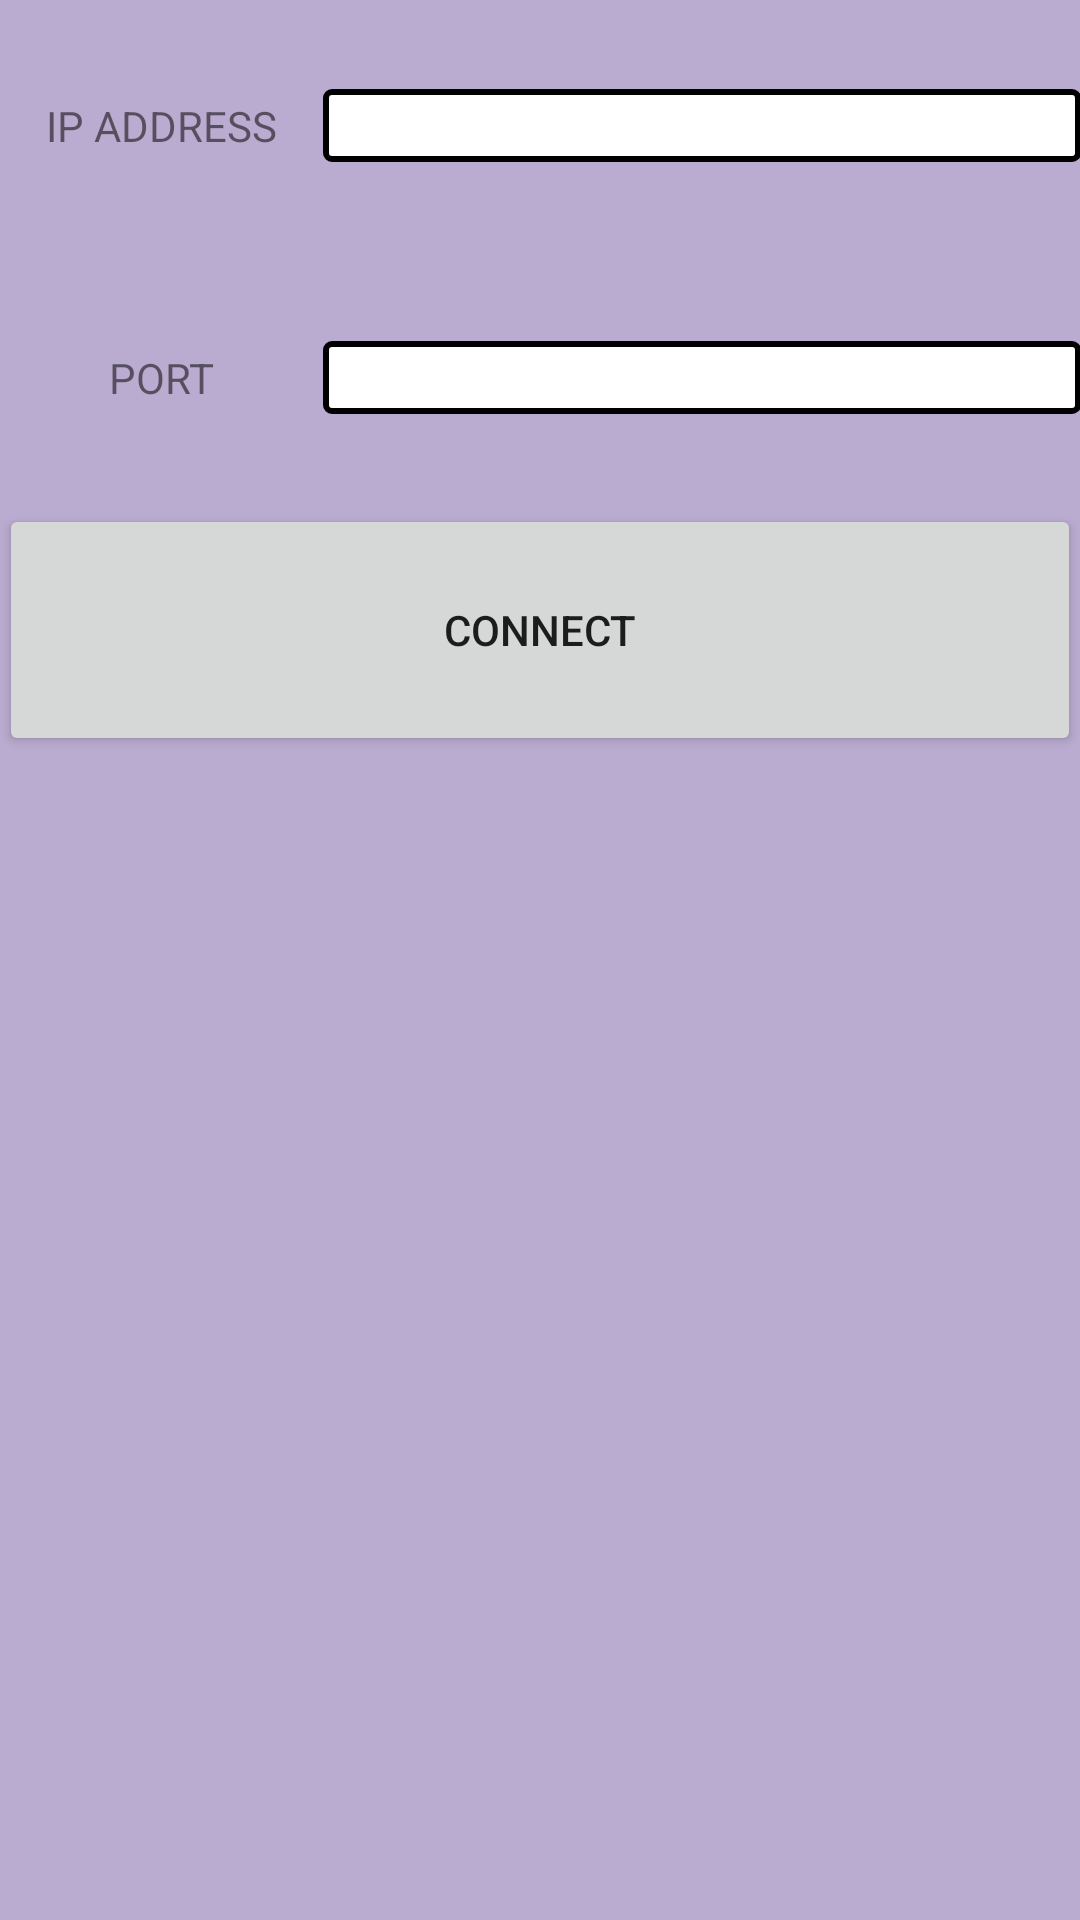

Write the Android layout XML for this screen, with the resource values it uses.
<!-- AndroidManifest.xml: application theme AppTheme -->
<!-- res/layout/activity_connection_details.xml -->
<?xml version="1.0" encoding="utf-8"?>
<LinearLayout xmlns:android="http://schemas.android.com/apk/res/android"
    xmlns:tools="http://schemas.android.com/tools"
    android:id="@+id/activity_connection_details"
    android:layout_width="match_parent"
    android:layout_height="match_parent"
    android:paddingBottom="@dimen/activity_vertical_margin"
    android:paddingLeft="@dimen/activity_horizontal_margin"
    android:paddingRight="@dimen/activity_horizontal_margin"
    android:paddingTop="@dimen/activity_vertical_margin"
    android:orientation="vertical"
    android:weightSum="1.0"
    tools:context="com.example.akhil.epson.ConnectionDetailsActivity"
    android:background="@color/background">

    <LinearLayout
        android:layout_width="match_parent"
        android:layout_height="0dp"
        android:orientation="vertical"
        android:layout_weight="0.4"
        android:weightSum="0.9"
        android:layout_marginBottom="10dp">

        
        <LinearLayout
            android:layout_width="match_parent"
            android:layout_height="0dp"
            android:layout_weight="0.3"
            android:orientation="horizontal"
            android:weightSum="1.0">

            <TextView
                android:id="@+id/iptextview"
                android:layout_height="match_parent"
                android:layout_width="0dp"
                android:layout_weight="0.3"
                android:text="@string/iptextview"
                android:gravity="center"/>
            <EditText
                android:id="@+id/ipedittext"
                android:layout_width="0dp"
                android:layout_height="wrap_content"
                android:layout_weight="0.7"
                android:inputType="number|numberDecimal"
                android:digits="0123456789."
                android:maxLines="1"
                android:background="@drawable/border"
                android:layout_gravity="center"
                android:textAlignment="center"/>

        </LinearLayout>

        
        <LinearLayout
            android:layout_width="match_parent"
            android:layout_height="0dp"
            android:layout_weight="0.3"
            android:orientation="horizontal"
            android:weightSum="1.0">

            <TextView
                android:id="@+id/porttextview"
                android:layout_height="match_parent"
                android:layout_width="0dp"
                android:layout_weight="0.3"
                android:text="@string/porttextview"
                android:gravity="center"/>
            <EditText
                android:id="@+id/portedittext"
                android:layout_width="0dp"
                android:layout_height="wrap_content"
                android:layout_weight="0.7"
                android:inputType="number"
                android:digits="0123456789"
                android:maxLines="1"
                android:layout_gravity="center"
                android:background="@drawable/border"
                android:textAlignment="center"/>
        </LinearLayout>

        

        <LinearLayout
            android:layout_width="match_parent"
            android:layout_height="0dp"
            android:layout_weight="0.3"
            android:orientation="horizontal">

            <Button
                android:id="@+id/initialconnect"
                android:layout_width="match_parent"
                android:layout_height="match_parent"
                android:text="@string/initialconnect"/>


        </LinearLayout>

    </LinearLayout>

    <ImageView
        android:layout_width="match_parent"
        android:layout_height="0dp"
        android:layout_weight="0.6"/>




</LinearLayout>
<!-- resources referenced by this layout -->
<resources>
  <color name="background">#baacd0</color>
  <!-- drawable border (drawable) -->
  <?xml version="1.0" encoding="utf-8"?>
  <shape
      xmlns:android="http://schemas.android.com/apk/res/android">
      android:shape="rectangle">
      <corners
          android:radius="2dp"
          />
      <solid android:color="#ffffff"
          />
      <stroke
          android:width="2dip"
          android:color="#000" />
  </shape>
  <string name="initialconnect">CONNECT</string>
  <string name="iptextview">IP ADDRESS</string>
  <string name="porttextview">PORT</string>
  <style name="AppTheme" parent="Theme.AppCompat.Light.DarkActionBar">
          
          <item name="colorPrimary">@color/colorPrimary</item>
          <item name="colorPrimaryDark">@color/colorPrimaryDark</item>
          <item name="colorAccent">@color/colorAccent</item>
          <item name="windowActionBar">false</item>
          <item name="windowNoTitle">true</item>
  
      </style>
  <color name="colorPrimary">#3447b2</color>
  <color name="colorPrimaryDark">#303f9f</color>
  <color name="colorAccent">#FF4081</color>
</resources>
